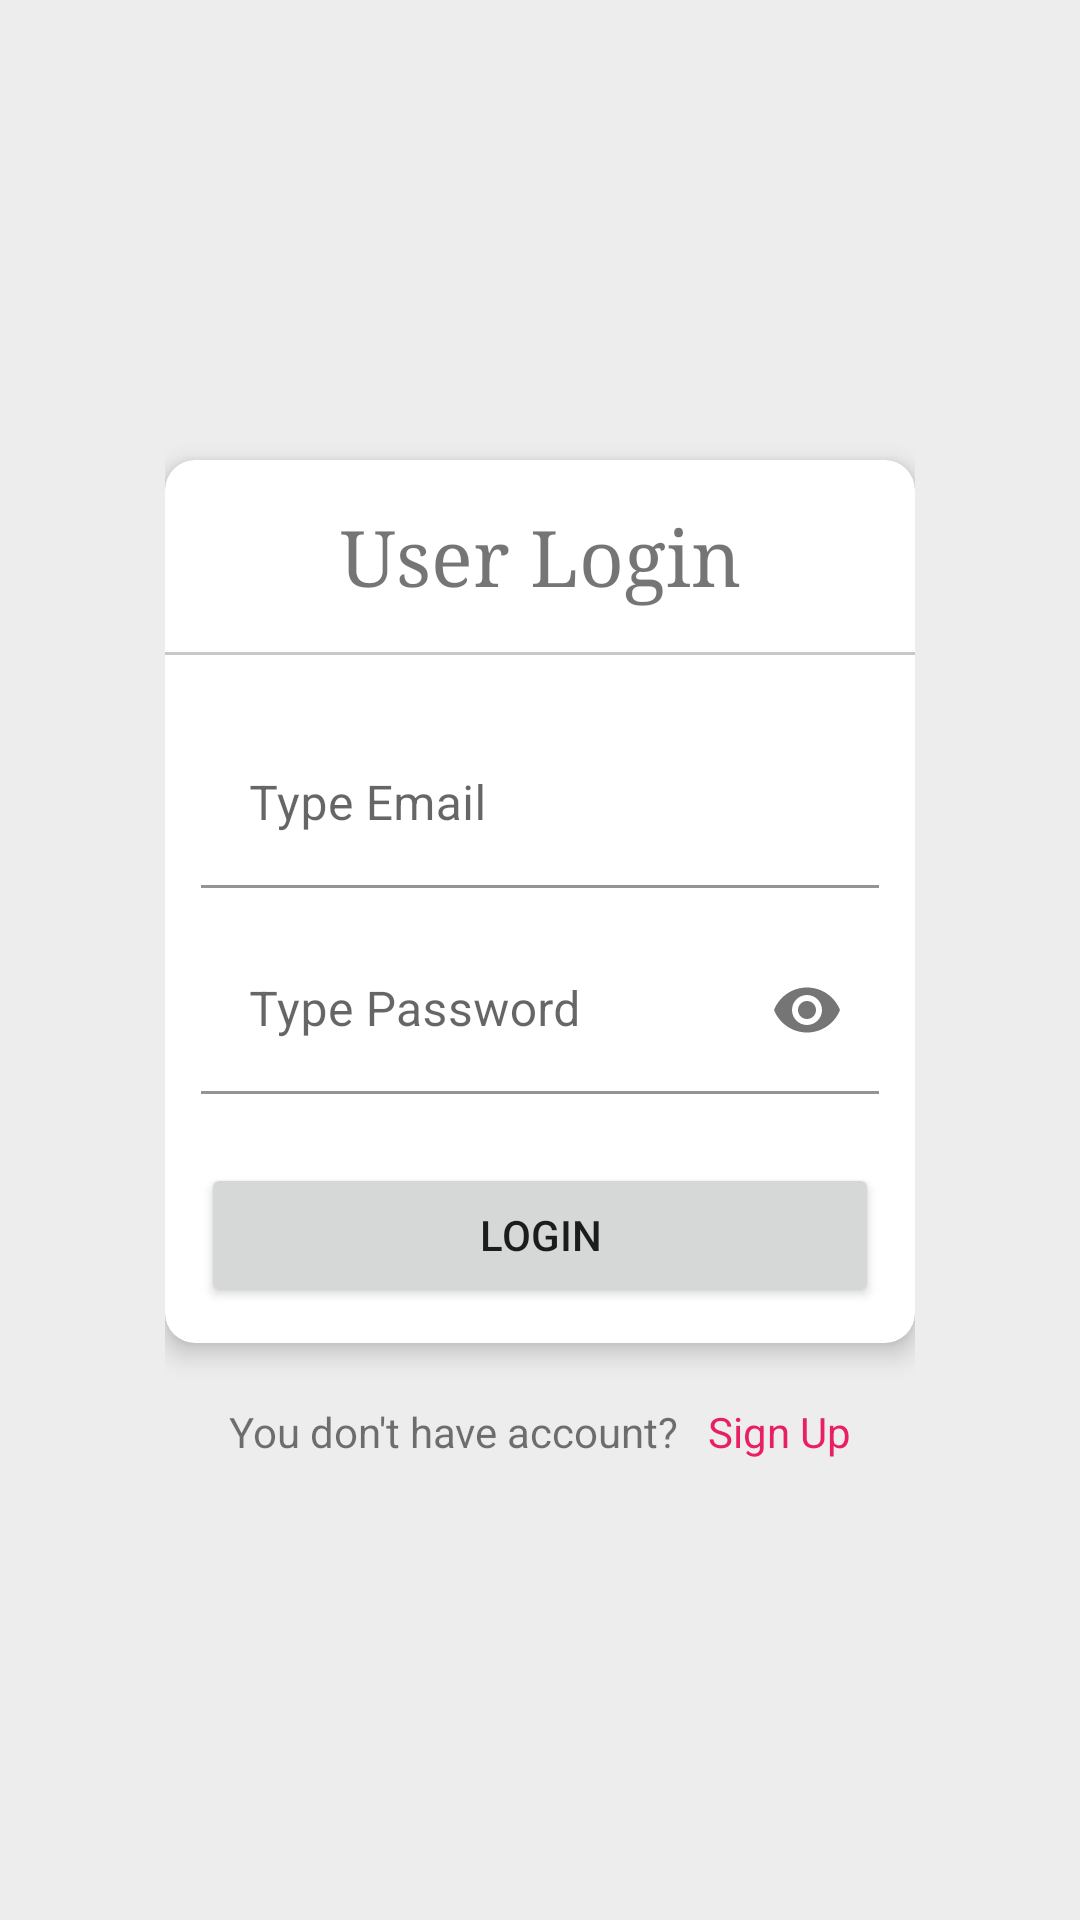

Here is an Android app screen rendered from its layout file. Give the layout XML and the strings, colors and styles it references.
<!-- AndroidManifest.xml: application theme Theme.TestApi -->
<!-- res/layout/login_activity.xml -->
<?xml version="1.0" encoding="utf-8"?>
<LinearLayout xmlns:android="http://schemas.android.com/apk/res/android"
    xmlns:app="http://schemas.android.com/apk/res-auto"
    xmlns:tools="http://schemas.android.com/tools"
    android:layout_width="match_parent"
    android:layout_height="match_parent"
    android:layout_gravity="center"
    android:background="@color/grey"
    android:gravity="center"
    android:orientation="vertical"
    android:padding="55dp"
    tools:context=".LoginActivity">

    <androidx.cardview.widget.CardView
        android:layout_width="match_parent"
        android:layout_height="wrap_content"
        app:cardCornerRadius="10dp"
        app:cardElevation="5dp">

        <LinearLayout
            android:layout_width="match_parent"
            android:layout_height="wrap_content"
            android:orientation="vertical">

            <LinearLayout
                android:layout_width="match_parent"
                android:layout_height="wrap_content"
                android:orientation="vertical">

                <TextView
                    android:layout_width="match_parent"
                    android:layout_height="wrap_content"
                    android:padding="15dp"
                    android:textSize="26sp"
                    android:typeface="serif"
                    android:layout_gravity="center"
                    android:gravity="center"
                    android:text="@string/login_tittle">

                </TextView>

                <View
                    android:layout_width="match_parent"
                    android:layout_height="1dp"
                    android:layout_marginBottom="10dp"
                    android:background="@color/cardview_shadow_start_color" />
            </LinearLayout>

            <LinearLayout
                android:layout_width="match_parent"
                android:layout_height="wrap_content"
                android:layout_gravity="center"
                android:orientation="vertical"
                android:padding="12dp">

                <com.google.android.material.textfield.TextInputLayout
                    android:layout_width="match_parent"
                    android:layout_height="wrap_content"
                    android:layout_marginBottom="13dp"
                    app:boxBackgroundColor="@color/white"
                    app:boxBackgroundMode="filled">

                    <com.google.android.material.textfield.TextInputEditText
                        android:id="@+id/email"
                        android:layout_width="match_parent"
                        android:layout_height="wrap_content"
                        android:autoLink="email"
                        android:autofillHints="mail"
                        android:hint="@string/user_email_hint"
                        android:importantForAutofill="yes"
                        android:inputType="textEmailAddress" />

                </com.google.android.material.textfield.TextInputLayout>

                <com.google.android.material.textfield.TextInputLayout
                    android:layout_width="match_parent"
                    android:layout_height="wrap_content"
                    android:layout_marginBottom="13dp"
                    app:boxBackgroundColor="@color/white"
                    app:boxBackgroundMode="filled"
                    app:passwordToggleEnabled="true"
                    >

                    <com.google.android.material.textfield.TextInputEditText
                        android:id="@+id/pwd"
                        android:layout_width="match_parent"
                        android:layout_height="wrap_content"
                        android:autoLink="all"
                        android:autofillHints="password"
                        android:hint="@string/user_pwd_hint"
                        android:importantForAutofill="yes"
                        android:inputType="textPassword" />

                </com.google.android.material.textfield.TextInputLayout>

                <Button
                    android:id="@+id/login"
                    android:layout_width="match_parent"
                    android:layout_height="wrap_content"
                    android:hint="@string/user_email_hint"
                    android:layout_marginTop="10dp"
                    android:importantForAutofill="no"
                    android:text="@string/login" />
            </LinearLayout>

        </LinearLayout>
    </androidx.cardview.widget.CardView>
<LinearLayout
    android:id="@+id/sign_up"
    android:gravity="center"
    android:layout_marginTop="20dp"
    android:layout_width="match_parent"
    android:layout_height="wrap_content"
    android:orientation="horizontal">
    <TextView
        android:text="@string/no_account"
        android:textSize="@dimen/signUp_dim"
        android:layout_width="wrap_content"
        android:layout_height="wrap_content"/>
    <TextView
        android:layout_marginLeft="10dp"
        android:text="@string/sign_up"
        android:textColor="@color/red"
        android:textSize="@dimen/signUp_dim"
        android:layout_width="wrap_content"
        android:layout_height="wrap_content"
        android:layout_marginStart="10dp" />
</LinearLayout>
</LinearLayout>
<!-- resources referenced by this layout -->
<resources>
  <color name="grey">#EDEDED</color>
  <color name="red">#E91E63</color>
  <color name="white">#FFFFFFFF</color>
  <dimen name="signUp_dim">14sp</dimen>
  <string name="login">Login</string>
  <string name="login_tittle">User Login</string>
  <string name="no_account">You don\'t have account?</string>
  <string name="sign_up">Sign Up</string>
  <string name="user_email_hint">Type Email</string>
  <string name="user_pwd_hint">Type Password</string>
  <style name="Theme.TestApi" parent="Theme.MaterialComponents.DayNight.NoActionBar">
          
          <item name="colorPrimary">@color/purple_500</item>
          <item name="colorPrimaryVariant">@color/purple_700</item>
          <item name="colorOnPrimary">@color/white</item>
          
          <item name="colorSecondary">@color/teal_200</item>
          <item name="colorSecondaryVariant">@color/teal_700</item>
          <item name="colorOnSecondary">@color/black</item>
          
          <item name="android:statusBarColor" tools:targetApi="l">?attr/colorPrimaryVariant</item>
          
      </style>
  <color name="purple_500">#FF6200EE</color>
  <color name="purple_700">#FF3700B3</color>
  <color name="teal_200">#FF03DAC5</color>
  <color name="teal_700">#FF018786</color>
  <color name="black">#FF000000</color>
</resources>
